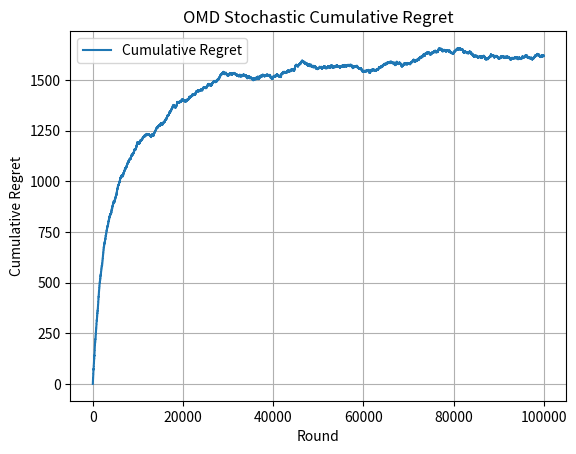

Recreate this plot in Python.
import math
import matplotlib.pyplot as plt
import random
import numpy as np
        
class stochastic_OMD_Environment:
    def __init__(self, learning_rate, number_of_arms):
        self.learning_rate = learning_rate
        self.normalization_factor = 200*math.sqrt(10)
        self.estimated_loss_vector = np.zeros(number_of_arms)
        self.number_of_arms = number_of_arms
        # self.weights = np.random.uniform(0, 1, number_of_arms)
        # alpha = np.random.randint(1, number_of_arms+1, number_of_arms)
        # self.weights = np.random.dirichlet(alpha, size = 1).squeeze(0)

        # self.best_arm = random.randint(0, number_of_arms - 1)
    
    def newtons_approximation_for_arm_weights(self, normalization_factor, estimated_loss_vector, learning_rate):
        weights_for_arms = np.zeros(number_of_arms)
        # weights_for_arms = self.weights
        epsilon = 1.0e-9
        previous_normalization_factor = normalization_factor
        updated_normalization_factor = normalization_factor
        while True:
            for arm in range(number_of_arms):
                inner_product = abs((learning_rate * (estimated_loss_vector[arm] - updated_normalization_factor)))
                exponent_of_inner_product = math.pow(((inner_product + epsilon)), -2)
                weight_of_arm = 4 * exponent_of_inner_product
                weights_for_arms[arm] = weight_of_arm  
            sum_of_weights = sum(weights_for_arms)
            numerator = sum_of_weights - 1
            sum_of_arms_taken_to_power = 0
            for arm_weight in range(number_of_arms):
                updated_normalization_factor_arm_weight = math.pow(weights_for_arms[arm_weight], 3/2)
                sum_of_arms_taken_to_power += updated_normalization_factor_arm_weight
            denominator = (learning_rate * sum_of_arms_taken_to_power) + epsilon
            updated_normalization_factor = previous_normalization_factor - (numerator / denominator)
            difference_in_normalization_factors = abs(updated_normalization_factor - previous_normalization_factor)
            previous_normalization_factor = updated_normalization_factor
            if(difference_in_normalization_factors < epsilon):
                break
            else:
                continue
        return weights_for_arms, updated_normalization_factor

    def selectArm(self):
        weights_of_arms, self.normalization_factor = self.newtons_approximation_for_arm_weights(self.normalization_factor, self.estimated_loss_vector, self.learning_rate)
        action_chosen = np.random.choice(number_of_arms, p = weights_of_arms)
        return action_chosen
    
    # def theseAreOurWeights(self):
    #     weights_for_our_arms = self.weights
    #     return weights_for_our_arms
    
    # def update_best_arm(self):
    #     return self.best_arm
    
    def updateLossVector(self, chosen_arm, loss):
        weights_of_arms, self.normalization_factor = self.newtons_approximation_for_arm_weights(self.normalization_factor, self.estimated_loss_vector, self.learning_rate)
        if weights_of_arms[chosen_arm] > 0:
            new_loss_estimate = loss / weights_of_arms[chosen_arm]
        else:
            new_loss_estimate = 0
        self.estimated_loss_vector[chosen_arm] += new_loss_estimate

number_of_arms = 10
time_horizon = 100000
learning_rate = 0.005
# [redacted]

stochasticOMDEnvironment = stochastic_OMD_Environment(learning_rate, number_of_arms)
# best_arm = stochasticOMDEnvironment.update_best_arm()
arm_means = np.random.uniform(0, 1, number_of_arms)
# alpha = np.random.randint(1, number_of_arms+1, number_of_arms)
# arm_means = np.random.dirichlet(alpha, size = 1).squeeze(0) #stolen from github, idk if this is better than just using a uniform distribution for the means
# arm_means = stochasticOMDEnvironment.theseAreOurWeights()
losses_for_arm_in_each_round = []
regrets = []
cumulative_loss = 0
cumulative_optimal_loss = 0

for round_played in range(time_horizon):
    chosen_arm = stochasticOMDEnvironment.selectArm()
    loss_for_arm = 1 - np.random.binomial(1, arm_means[chosen_arm]) #np.random gives us 0 or 1 based on probability of success
    losses_for_arm_in_each_round.append(loss_for_arm)
    stochasticOMDEnvironment.updateLossVector(chosen_arm, losses_for_arm_in_each_round[round_played])
    optimal_arm = np.argmax(arm_means)
    loss_for_optimal_arm = 1 - np.random.binomial(1, arm_means[optimal_arm])
    cumulative_loss += loss_for_arm
    cumulative_optimal_loss += loss_for_optimal_arm
    regret_for_this_round = cumulative_loss - cumulative_optimal_loss
    regrets.append(regret_for_this_round)
    
#     print("this is the loss for our arm", cumulative_loss)
#     print("this is the optimal loss for our arm", cumulative_optimal_loss)
# print("these are the regrets", regrets)
    # stochasticOMDEnvironment.updateLossVector(chosen_arm, losses_for_arm_in_each_round)
    
    # print(optimal_arm)
# losses_for_all_rounds = np.zeros((time_horizon, number_of_arms))

# for round_played in range(time_horizon):
#     losses_for_each_round = np.zeros(number_of_arms)
#     for arm in range(number_of_arms):
#         loss_of_arm = 0
#         # probability = random.random()
#         loss_of_arm = 1 - np.random.binomial(1, arm_means[arm])
#         # if arm == best_arm:
#         #     if probability < 0.8:
#         #         loss_of_arm += 0
#         #     else:
#         #         loss_of_arm += 1
#         # else:
#         #     if probability < 0.2:
#         #         loss_of_arm += 0
#         #     else:
#         #         loss_of_arm += 1
#         losses_for_each_round[arm] = loss_of_arm
#     losses_for_all_rounds[round_played] = losses_for_each_round
# print(np.random.binomial(1, arm_means[arm]))
# optimal_arm = np.argmin(arm_means)

# best_arms_in_each_round = []
# for loss_vector in range(len(losses_for_all_rounds)):
#     best_arm_in_this_round = np.argmin(losses_for_all_rounds[loss_vector])
#     best_arms_in_each_round.append(best_arm_in_this_round)
# frequency_of_each_best_arm = np.bincount(best_arms_in_each_round)
# optimal_arm = np.argmax(frequency_of_each_best_arm)

# cumulative_optimal_loss = 0
# cumulative_loss = 0
# regrets = []

# for round_loss_vector in range(len(losses_for_all_rounds)):
#     this_rounds_loss_vector = losses_for_all_rounds[round_loss_vector]
#     chosen_arm = stochasticOMDEnvironment.selectArm()
#     stochasticOMDEnvironment.updateLossVector(chosen_arm, this_rounds_loss_vector)
#     optimal_loss = this_rounds_loss_vector[optimal_arm]
#     actual_loss = this_rounds_loss_vector[chosen_arm]
#     cumulative_optimal_loss += optimal_loss
#     cumulative_loss += actual_loss
#     regret_for_this_round = cumulative_loss - cumulative_optimal_loss
#     regrets.append(regret_for_this_round)

plt.plot(regrets, label='Cumulative Regret')
plt.xlabel('Round')
plt.ylabel('Cumulative Regret')
plt.title("OMD Stochastic Cumulative Regret")
plt.legend()
plt.grid()
plt.show()